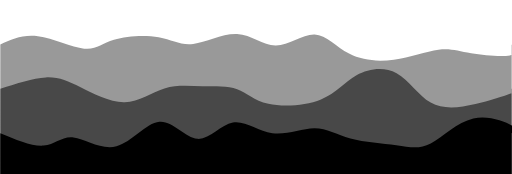
t = 0.00 s
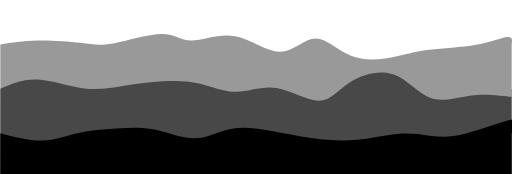
t = 0.75 s
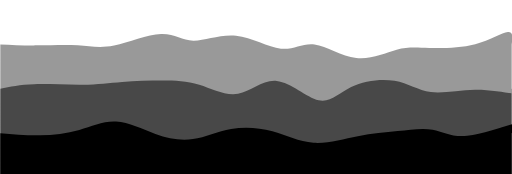
t = 1.25 s
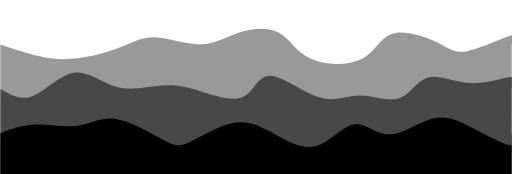
t = 2.00 s
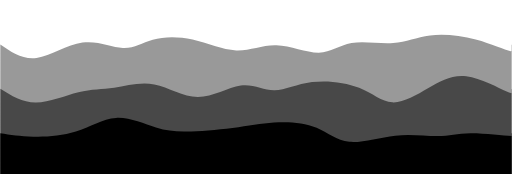
t = 2.75 s
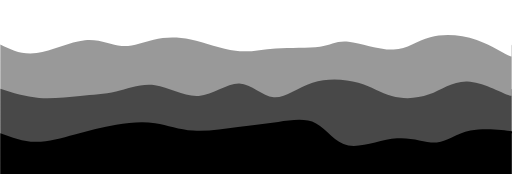
t = 3.25 s

The animated SVG that drew these frames (rendered in a browser with its animation timeline set to each time). Animation: 3 CSS @keyframes rules; one cycle of 4.00 s, repeats indefinitely.

<svg width="100%" height="100%" id="svg" viewBox="0 0 1440 490" xmlns="http://www.w3.org/2000/svg" class="transition duration-300 ease-in-out delay-150"><style>
          .path-0{
            animation:pathAnim-0 4s;
            animation-timing-function: linear;
            animation-iteration-count: infinite;
          }
          @keyframes pathAnim-0{
            0%{
              d: path("M 0,500 C 0,500 0,125 0,125 C 31.755247266145417,110.67822363598879 63.510494532290835,96.35644727197756 106,102 C 148.48950546770917,107.64355272802244 201.7132691369821,133.25243454807855 236,137 C 270.2867308630179,140.74756545192145 285.6364289197808,122.63381453570837 320,112 C 354.3635710802192,101.36618546429163 407.7410151838947,98.21230730908802 446,105 C 484.2589848161053,111.78769269091198 507.3995103446406,128.51695622793954 543,124 C 578.6004896553594,119.48304377206047 626.660943437543,93.7198677791539 667,96 C 707.339056562457,98.2801322208461 739.9567159051873,128.60357265544488 776,128 C 812.0432840948127,127.39642734455512 851.512192941708,95.86584159906664 885,97 C 918.487807058292,98.13415840093336 945.9945123279806,131.9330609482886 982,151 C 1018.0054876720194,170.0669390517114 1062.5097577463696,174.401914607779 1108,168 C 1153.4902422536304,161.598085392221 1199.9664566865401,144.45928062059534 1234,140 C 1268.0335433134599,135.54071937940466 1289.6244155074698,143.76096290983975 1326,150 C 1362.3755844925302,156.23903709016025 1413.53588128358,160.4968677400458 1435,156 C 1456.46411871642,151.5031322599542 1448.2320593582099,138.2515661299771 1440,125 C 1440,125 1440,500 1440,500 Z");
            }
            25%{
              d: path("M 0,500 C 0,500 0,125 0,125 C 31.871952956893452,123.03637102069854 63.743905913786904,121.07274204139709 103,118 C 142.2560940862131,114.92725795860291 188.8963293017458,110.74540285511017 222,115 C 255.1036706982542,119.25459714488983 274.67077687922995,131.94564653816224 316,126 C 357.32922312077005,120.05435346183778 420.4205631813345,95.47201099224093 458,93 C 495.5794368186655,90.52798900775907 507.64697039543205,110.16630949287408 537,111 C 566.353029604568,111.83369050712592 612.9915552369372,93.86275103626275 660,104 C 707.0084447630628,114.13724896373725 754.386808656819,152.38268636207488 792,152 C 829.613191343181,151.61731363792512 857.4612101357869,112.6065035154377 889,112 C 920.5387898642131,111.3934964845623 955.7683508000334,149.19129957617434 998,162 C 1040.2316491999666,174.80870042382566 1089.4653866640795,162.6282981798649 1120,155 C 1150.5346133359205,147.3717018201351 1162.3701025436487,144.29550770436612 1200,140 C 1237.6298974563513,135.70449229563388 1301.0542031613254,130.18967100267065 1345,118 C 1388.9457968386746,105.81032899732934 1413.41308481105,86.94580828495126 1426,87 C 1438.58691518895,87.05419171504874 1439.293457594475,106.02709585752437 1440,125 C 1440,125 1440,500 1440,500 Z");
            }
            50%{
              d: path("M 0,500 C 0,500 0,125 0,125 C 35.89831393620963,137.01320498332728 71.79662787241926,149.02640996665454 105,157 C 138.20337212758074,164.97359003334546 168.71180244653263,168.9075651167091 208,165 C 247.28819755346737,161.0924348832909 295.35616234145033,149.34332956650906 333,135 C 370.64383765854967,120.65667043349093 397.86354818766614,103.71911661725466 436,105 C 474.13645181233386,106.28088338274534 523.1896449078854,125.78020396447236 564,125 C 604.8103550921146,124.21979603552764 637.3778721807922,103.16006752485582 675,91 C 712.6221278192078,78.83993247514418 755.2988663689455,75.57952593610442 785,92 C 814.7011336310545,108.42047406389558 831.4266623434261,144.52182873072647 872,164 C 912.5733376565739,183.47817126927353 976.99448425735,186.33315914098964 1016,167 C 1055.00551574265,147.66684085901036 1068.5954006271743,106.14553470531492 1104,95 C 1139.4045993728257,83.85446529468508 1196.6239132339533,103.08470203775065 1231,120 C 1265.3760867660467,136.91529796224935 1276.9089464370122,151.51565714368252 1314,144 C 1351.0910535629878,136.48434285631748 1413.7403010179964,106.85266938751928 1439,100 C 1464.2596989820036,93.14733061248072 1452.1298494910018,109.07366530624036 1440,125 C 1440,125 1440,500 1440,500 Z");
            }
            75%{
              d: path("M 0,500 C 0,500 0,125 0,125 C 29.934909726350867,149.73258547813617 59.869819452701734,174.46517095627237 101,165 C 142.13018054729827,155.53482904372763 194.4556319155439,111.87190165304673 239,105 C 283.5443680844561,98.12809834695327 320.3076528851226,128.04722243154072 349,135 C 377.6923471148774,141.95277756845928 398.3137565439657,125.93920862079044 427,114 C 455.6862434560343,102.06079137920956 492.4373209390144,94.19594308529753 534,107 C 575.5626790609856,119.80405691470247 621.9369596999767,153.27701903801946 661,159 C 700.0630403000233,164.72298096198054 731.8148402610786,142.69598076262454 775,139 C 818.1851597389214,135.30401923737546 872.8036792557086,149.9390579114824 905,143 C 937.1963207442914,136.0609420885176 946.970442716087,107.54778759144585 980,106 C 1013.029557283913,104.45221240855415 1069.3145498799436,129.86979172273413 1107,130 C 1144.6854501200564,130.13020827726587 1163.7713577641387,104.97304551761765 1203,93 C 1242.2286422358613,81.02695448238235 1301.6000190635011,82.23802620679525 1347,100 C 1392.3999809364989,117.76197379320475 1423.8285659818569,152.07484965520138 1437,159 C 1450.1714340181431,165.92515034479862 1445.0857170090717,145.4625751723993 1440,125 C 1440,125 1440,500 1440,500 Z");
            }
            100%{
              d: path("M 0,500 C 0,500 0,125 0,125 C 31.755247266145417,110.67822363598879 63.510494532290835,96.35644727197756 106,102 C 148.48950546770917,107.64355272802244 201.7132691369821,133.25243454807855 236,137 C 270.2867308630179,140.74756545192145 285.6364289197808,122.63381453570837 320,112 C 354.3635710802192,101.36618546429163 407.7410151838947,98.21230730908802 446,105 C 484.2589848161053,111.78769269091198 507.3995103446406,128.51695622793954 543,124 C 578.6004896553594,119.48304377206047 626.660943437543,93.7198677791539 667,96 C 707.339056562457,98.2801322208461 739.9567159051873,128.60357265544488 776,128 C 812.0432840948127,127.39642734455512 851.512192941708,95.86584159906664 885,97 C 918.487807058292,98.13415840093336 945.9945123279806,131.9330609482886 982,151 C 1018.0054876720194,170.0669390517114 1062.5097577463696,174.401914607779 1108,168 C 1153.4902422536304,161.598085392221 1199.9664566865401,144.45928062059534 1234,140 C 1268.0335433134599,135.54071937940466 1289.6244155074698,143.76096290983975 1326,150 C 1362.3755844925302,156.23903709016025 1413.53588128358,160.4968677400458 1435,156 C 1456.46411871642,151.5031322599542 1448.2320593582099,138.2515661299771 1440,125 C 1440,125 1440,500 1440,500 Z");
            }
          }</style><path d="M 0,500 C 0,500 0,125 0,125 C 31.755247266145417,110.67822363598879 63.510494532290835,96.35644727197756 106,102 C 148.48950546770917,107.64355272802244 201.7132691369821,133.25243454807855 236,137 C 270.2867308630179,140.74756545192145 285.6364289197808,122.63381453570837 320,112 C 354.3635710802192,101.36618546429163 407.7410151838947,98.21230730908802 446,105 C 484.2589848161053,111.78769269091198 507.3995103446406,128.51695622793954 543,124 C 578.6004896553594,119.48304377206047 626.660943437543,93.7198677791539 667,96 C 707.339056562457,98.2801322208461 739.9567159051873,128.60357265544488 776,128 C 812.0432840948127,127.39642734455512 851.512192941708,95.86584159906664 885,97 C 918.487807058292,98.13415840093336 945.9945123279806,131.9330609482886 982,151 C 1018.0054876720194,170.0669390517114 1062.5097577463696,174.401914607779 1108,168 C 1153.4902422536304,161.598085392221 1199.9664566865401,144.45928062059534 1234,140 C 1268.0335433134599,135.54071937940466 1289.6244155074698,143.76096290983975 1326,150 C 1362.3755844925302,156.23903709016025 1413.53588128358,160.4968677400458 1435,156 C 1456.46411871642,151.5031322599542 1448.2320593582099,138.2515661299771 1440,125 C 1440,125 1440,500 1440,500 Z" stroke="none" stroke-width="0" fill="#000000" fill-opacity="0.4" class="transition-all duration-300 ease-in-out delay-150 path-0"></path><style>
          .path-1{
            animation:pathAnim-1 4s;
            animation-timing-function: linear;
            animation-iteration-count: infinite;
          }
          @keyframes pathAnim-1{
            0%{
              d: path("M 0,500 C 0,500 0,250 0,250 C 46.03997578022384,234.8843285620983 92.07995156044768,219.76865712419658 128,218 C 163.92004843955232,216.23134287580342 189.72016953843303,227.80970006531192 226,246 C 262.279830461567,264.1902999346881 309.0393702858203,288.9925426145558 350,288 C 390.9606297141797,287.0074573854442 426.12234931828567,260.220129476465 462,249 C 497.87765068171433,237.77987052353498 534.471232441037,242.12693947958414 570,243 C 605.528767558963,243.87306052041586 639.9927209175662,241.27211260519846 667,251 C 694.0072790824338,260.72788739480154 713.557883888698,282.7846100996221 755,292 C 796.442116111302,301.2153899003779 859.7757435276416,297.5894469963131 903,280 C 946.2242564723584,262.4105530036869 969.3391420007356,230.85760191512554 1003,212 C 1036.6608579992644,193.14239808487446 1080.8676884694164,186.98014534318457 1116,206 C 1151.1323115305836,225.01985465681543 1177.1901041215997,269.2218167121361 1212,289 C 1246.8098958784003,308.7781832878639 1290.3718950441848,304.132587808271 1338,293 C 1385.6281049558152,281.867412191729 1437.3223157016614,264.2478320547797 1455,256 C 1472.6776842983386,247.7521679452203 1456.3388421491693,248.87608397261016 1440,250 C 1440,250 1440,500 1440,500 Z");
            }
            25%{
              d: path("M 0,500 C 0,500 0,250 0,250 C 26.98930788317331,236.44333915957895 53.97861576634662,222.88667831915788 96,226 C 138.02138423365338,229.11332168084212 195.07484481778687,248.8966258829474 239,250 C 282.92515518221313,251.1033741170526 313.72200496250593,233.5268181490526 348,226 C 382.27799503749407,218.4731818509474 420.0371353321893,220.99610152084225 456,222 C 491.9628646678107,223.00389847915775 526.1294537087367,222.4887757675785 560,233 C 593.8705462912633,243.5112242324215 627.445049832864,265.04879540884394 665,261 C 702.554950167136,256.95120459115606 744.0903469598077,227.31604259704568 785,233 C 825.9096530401923,238.68395740295432 866.1935623279055,279.6870342029733 896,285 C 925.8064376720945,290.3129657970267 945.1354037285702,259.9358205910612 980,237 C 1014.8645962714298,214.0641794089388 1065.2648227578138,198.56968343278194 1106,211 C 1146.7351772421862,223.43031656721806 1177.8053052401735,263.785445677811 1215,273 C 1252.1946947598265,282.214554322189 1295.5139562814918,260.288533855974 1341,259 C 1386.4860437185082,257.711466144026 1434.1388696338597,277.06041889829316 1451,279 C 1467.8611303661403,280.93958110170684 1453.93056518307,265.4697905508534 1440,250 C 1440,250 1440,500 1440,500 Z");
            }
            50%{
              d: path("M 0,500 C 0,500 0,250 0,250 C 28.532776753593403,267.0711574134195 57.065553507186806,284.14231482683897 92,270 C 126.9344464928132,255.85768517316106 168.27056272484614,210.50189810606366 208,205 C 247.72943727515386,199.49810189393634 285.85219559342875,233.8500927489065 328,245 C 370.14780440657125,256.1499072510935 416.32065490143873,244.09773089831057 454,241 C 491.67934509856127,237.90226910168943 520.8651848008165,243.75898365785122 561,256 C 601.1348151991835,268.2410163421488 652.2186058952957,286.8663344702847 683,273 C 713.7813941047043,259.1336655297153 724.2603916180007,212.77567846100993 759,213 C 793.7396083819993,213.22432153899007 852.7398276327016,260.03095168567546 898,274 C 943.2601723672984,287.96904831432454 974.7802978511932,269.1005147962883 1012,269 C 1049.2197021488068,268.8994852037117 1092.1389809625257,287.5669891291713 1123,277 C 1153.8610190374743,266.4330108708287 1172.6637782987045,226.63152868702622 1204,218 C 1235.3362217012955,209.36847131297378 1279.2059058426564,231.90689612272377 1325,234 C 1370.7940941573436,236.09310387727623 1418.5125983306696,217.74088682207895 1438,217 C 1457.4874016693304,216.25911317792105 1448.743700834665,233.12955658896053 1440,250 C 1440,250 1440,500 1440,500 Z");
            }
            75%{
              d: path("M 0,500 C 0,500 0,250 0,250 C 32.01779017094606,270.2518375021172 64.03558034189211,290.5036750042344 103,295 C 141.9644196581079,299.4963249957656 187.8754688033776,288.23713748517946 224,278 C 260.1245311966224,267.76286251482054 286.46254444459737,258.54777505504774 318,248 C 349.53745555540263,237.45222494495226 386.27435341823286,225.57176229462962 427,237 C 467.72564658176714,248.42823770537038 512.440041882471,283.1651757664338 555,279 C 597.559958117529,274.8348242335662 637.9654790518832,231.7675346396351 675,230 C 712.0345209481168,228.2324653603649 745.6980419099966,267.76468567502576 775,268 C 804.3019580900034,268.23531432497424 829.2423533081306,229.17372266026186 871,217 C 912.7576466918694,204.82627733973814 971.332544857481,219.54042368392686 1010,240 C 1048.667455142519,260.45957631607314 1067.4274672619458,286.66458260403067 1098,292 C 1128.5725327380542,297.33541739596933 1170.9575860947361,281.8012458999506 1206,258 C 1241.0424139052639,234.19875410004946 1268.7421883591094,202.13043379616715 1308,208 C 1347.2578116408906,213.86956620383285 1398.073660468826,257.6770189153808 1422,271 C 1445.926339531174,284.3229810846192 1442.963169765587,267.1614905423096 1440,250 C 1440,250 1440,500 1440,500 Z");
            }
            100%{
              d: path("M 0,500 C 0,500 0,250 0,250 C 46.03997578022384,234.8843285620983 92.07995156044768,219.76865712419658 128,218 C 163.92004843955232,216.23134287580342 189.72016953843303,227.80970006531192 226,246 C 262.279830461567,264.1902999346881 309.0393702858203,288.9925426145558 350,288 C 390.9606297141797,287.0074573854442 426.12234931828567,260.220129476465 462,249 C 497.87765068171433,237.77987052353498 534.471232441037,242.12693947958414 570,243 C 605.528767558963,243.87306052041586 639.9927209175662,241.27211260519846 667,251 C 694.0072790824338,260.72788739480154 713.557883888698,282.7846100996221 755,292 C 796.442116111302,301.2153899003779 859.7757435276416,297.5894469963131 903,280 C 946.2242564723584,262.4105530036869 969.3391420007356,230.85760191512554 1003,212 C 1036.6608579992644,193.14239808487446 1080.8676884694164,186.98014534318457 1116,206 C 1151.1323115305836,225.01985465681543 1177.1901041215997,269.2218167121361 1212,289 C 1246.8098958784003,308.7781832878639 1290.3718950441848,304.132587808271 1338,293 C 1385.6281049558152,281.867412191729 1437.3223157016614,264.2478320547797 1455,256 C 1472.6776842983386,247.7521679452203 1456.3388421491693,248.87608397261016 1440,250 C 1440,250 1440,500 1440,500 Z");
            }
          }</style><path d="M 0,500 C 0,500 0,250 0,250 C 46.03997578022384,234.8843285620983 92.07995156044768,219.76865712419658 128,218 C 163.92004843955232,216.23134287580342 189.72016953843303,227.80970006531192 226,246 C 262.279830461567,264.1902999346881 309.0393702858203,288.9925426145558 350,288 C 390.9606297141797,287.0074573854442 426.12234931828567,260.220129476465 462,249 C 497.87765068171433,237.77987052353498 534.471232441037,242.12693947958414 570,243 C 605.528767558963,243.87306052041586 639.9927209175662,241.27211260519846 667,251 C 694.0072790824338,260.72788739480154 713.557883888698,282.7846100996221 755,292 C 796.442116111302,301.2153899003779 859.7757435276416,297.5894469963131 903,280 C 946.2242564723584,262.4105530036869 969.3391420007356,230.85760191512554 1003,212 C 1036.6608579992644,193.14239808487446 1080.8676884694164,186.98014534318457 1116,206 C 1151.1323115305836,225.01985465681543 1177.1901041215997,269.2218167121361 1212,289 C 1246.8098958784003,308.7781832878639 1290.3718950441848,304.132587808271 1338,293 C 1385.6281049558152,281.867412191729 1437.3223157016614,264.2478320547797 1455,256 C 1472.6776842983386,247.7521679452203 1456.3388421491693,248.87608397261016 1440,250 C 1440,250 1440,500 1440,500 Z" stroke="none" stroke-width="0" fill="#000000" fill-opacity="0.53" class="transition-all duration-300 ease-in-out delay-150 path-1"></path><style>
          .path-2{
            animation:pathAnim-2 4s;
            animation-timing-function: linear;
            animation-iteration-count: infinite;
          }
          @keyframes pathAnim-2{
            0%{
              d: path("M 0,500 C 0,500 0,375 0,375 C 44.926247143370475,393.8541024885977 89.85249428674095,412.70820497719535 122,410 C 154.14750571325905,407.29179502280465 173.51626999640666,383.02128257981633 206,387 C 238.48373000359334,390.97871742018367 284.0824257276323,423.20666470353933 327,412 C 369.9175742723677,400.79333529646067 410.15402709306403,346.1520586060262 448,343 C 485.84597290693597,339.8479413939738 521.3014659001113,388.18510087235614 555,391 C 588.6985340998887,393.81489912764386 620.6401093064906,351.10753790454925 655,345 C 689.3598906935094,338.89246209545075 726.1380968739265,369.3847475094469 766,375 C 805.8619031260735,380.6152524905531 848.8075031978035,361.353472057663 884,361 C 919.1924968021965,360.646527942337 946.6318903348595,379.2013642599008 986,390 C 1025.3681096651405,400.7986357400992 1076.6649354627586,403.84107090273375 1115,409 C 1153.3350645372414,414.15892909726625 1178.7083678141062,421.4343521291642 1212,404 C 1245.2916321858938,386.5656478708358 1286.5015932808176,344.42152058060964 1332,334 C 1377.4984067191824,323.57847941939036 1427.2852590626237,344.8795655483973 1446,357 C 1464.7147409373763,369.1204344516027 1452.3573704686883,372.06021722580135 1440,375 C 1440,375 1440,500 1440,500 Z");
            }
            25%{
              d: path("M 0,500 C 0,500 0,375 0,375 C 39.78764084200445,383.2095636093435 79.5752816840089,391.4191272186869 117,391 C 154.4247183159911,390.5808727813131 189.4865141059688,381.53305473459557 224,370 C 258.5134858940312,358.46694526540443 292.47866189211584,344.4486538429307 326,345 C 359.52133810788416,345.5513461570693 392.59883832556784,360.67232989368176 430,372 C 467.40116167443216,383.32767010631824 509.12598480561303,390.86202658234214 545,389 C 580.874015194387,387.13797341765786 610.8972224519805,375.8795637769496 647,369 C 683.1027775480195,362.1204362230504 725.2851253864652,359.6197183098592 764,367 C 802.7148746135348,374.3802816901408 837.962276002159,391.64156298361365 879,399 C 920.037723997841,406.35843701638635 966.8657706048991,403.8140297556861 1010,395 C 1053.1342293951009,386.1859702443139 1092.5746415782453,371.1023179936421 1127,366 C 1161.4253584217547,360.8976820063579 1190.83566308212,365.77669826974545 1216,376 C 1241.16433691788,386.22330173025455 1262.0827060932754,401.7908889273763 1308,389 C 1353.9172939067246,376.2091110726237 1424.8335125447786,335.0597460207496 1451,328 C 1477.1664874552214,320.9402539792504 1458.5832437276108,347.9701269896252 1440,375 C 1440,375 1440,500 1440,500 Z");
            }
            50%{
              d: path("M 0,500 C 0,500 0,375 0,375 C 29.0788444057209,363.5181000380044 58.1576888114418,352.03620007600875 96,351 C 133.8423111885582,349.96379992399125 180.4480891599537,359.3732997339695 218,354 C 255.5519108400463,348.6267002660305 284.04995454874353,328.47060098811346 326,335 C 367.95004545125647,341.52939901188654 423.3520926450723,374.7442963135768 457,393 C 490.6479073549277,411.2557036864232 502.5416748709671,414.5522137575796 534,400 C 565.4583251290329,385.4477862424204 616.4812078710593,353.0468486561049 659,346 C 701.5187921289407,338.9531513438951 735.5334936447956,357.2603916180007 773,378 C 810.4665063552044,398.7396083819993 851.3848175497583,421.9115848718923 890,411 C 928.6151824502417,400.0884151281077 964.9272361561714,355.0932688944301 997,350 C 1029.0727638438286,344.9067311055699 1056.9062378255562,379.7153395503875 1095,379 C 1133.0937621744438,378.2846604496125 1181.4478125416035,342.04537290401987 1222,333 C 1262.5521874583965,323.95462709598013 1295.30251200803,342.1031688335331 1335,363 C 1374.69748799197,383.8968311664669 1421.342139426277,407.54195176184766 1440,410 C 1458.657860573723,412.45804823815234 1449.3289302868616,393.72902411907614 1440,375 C 1440,375 1440,500 1440,500 Z");
            }
            75%{
              d: path("M 0,500 C 0,500 0,375 0,375 C 27.667536015913598,384.657830663512 55.335072031827195,394.31566132702403 91,396 C 126.6649279681728,397.68433867297597 170.3272478886048,391.3951853554158 211,376 C 251.6727521113952,360.6048146445842 289.3559364137535,336.1035972513129 326,331 C 362.6440635862465,325.8964027486871 398.2490064563813,340.19042563933243 432,348 C 465.7509935436187,355.80957436066757 497.6480377607213,357.13470019135724 539,360 C 580.3519622392787,362.86529980864276 631.1588425007334,367.27077359523867 674,362 C 716.8411574992666,356.72922640476133 751.716592236345,341.7822054276881 788,333 C 824.283407763655,324.2177945723119 861.9747885538869,321.600404694009 891,343 C 920.0252114461131,364.399595305991 940.3842535481072,409.8161757962759 978,416 C 1015.6157464518928,422.1838242037241 1070.4881972536843,389.13489212088734 1118,383 C 1165.5118027463157,376.86510787911266 1205.6629574371568,397.64425572017456 1235,400 C 1264.3370425628432,402.35574427982544 1282.8599729976886,386.28808499841455 1321,379 C 1359.1400270023114,371.71191500158545 1416.897150572089,373.2034042861673 1440,374 C 1463.102849427911,374.7965957138327 1451.5514247139554,374.8982978569163 1440,375 C 1440,375 1440,500 1440,500 Z");
            }
            100%{
              d: path("M 0,500 C 0,500 0,375 0,375 C 44.926247143370475,393.8541024885977 89.85249428674095,412.70820497719535 122,410 C 154.14750571325905,407.29179502280465 173.51626999640666,383.02128257981633 206,387 C 238.48373000359334,390.97871742018367 284.0824257276323,423.20666470353933 327,412 C 369.9175742723677,400.79333529646067 410.15402709306403,346.1520586060262 448,343 C 485.84597290693597,339.8479413939738 521.3014659001113,388.18510087235614 555,391 C 588.6985340998887,393.81489912764386 620.6401093064906,351.10753790454925 655,345 C 689.3598906935094,338.89246209545075 726.1380968739265,369.3847475094469 766,375 C 805.8619031260735,380.6152524905531 848.8075031978035,361.353472057663 884,361 C 919.1924968021965,360.646527942337 946.6318903348595,379.2013642599008 986,390 C 1025.3681096651405,400.7986357400992 1076.6649354627586,403.84107090273375 1115,409 C 1153.3350645372414,414.15892909726625 1178.7083678141062,421.4343521291642 1212,404 C 1245.2916321858938,386.5656478708358 1286.5015932808176,344.42152058060964 1332,334 C 1377.4984067191824,323.57847941939036 1427.2852590626237,344.8795655483973 1446,357 C 1464.7147409373763,369.1204344516027 1452.3573704686883,372.06021722580135 1440,375 C 1440,375 1440,500 1440,500 Z");
            }
          }</style><path d="M 0,500 C 0,500 0,375 0,375 C 44.926247143370475,393.8541024885977 89.85249428674095,412.70820497719535 122,410 C 154.14750571325905,407.29179502280465 173.51626999640666,383.02128257981633 206,387 C 238.48373000359334,390.97871742018367 284.0824257276323,423.20666470353933 327,412 C 369.9175742723677,400.79333529646067 410.15402709306403,346.1520586060262 448,343 C 485.84597290693597,339.8479413939738 521.3014659001113,388.18510087235614 555,391 C 588.6985340998887,393.81489912764386 620.6401093064906,351.10753790454925 655,345 C 689.3598906935094,338.89246209545075 726.1380968739265,369.3847475094469 766,375 C 805.8619031260735,380.6152524905531 848.8075031978035,361.353472057663 884,361 C 919.1924968021965,360.646527942337 946.6318903348595,379.2013642599008 986,390 C 1025.3681096651405,400.7986357400992 1076.6649354627586,403.84107090273375 1115,409 C 1153.3350645372414,414.15892909726625 1178.7083678141062,421.4343521291642 1212,404 C 1245.2916321858938,386.5656478708358 1286.5015932808176,344.42152058060964 1332,334 C 1377.4984067191824,323.57847941939036 1427.2852590626237,344.8795655483973 1446,357 C 1464.7147409373763,369.1204344516027 1452.3573704686883,372.06021722580135 1440,375 C 1440,375 1440,500 1440,500 Z" stroke="none" stroke-width="0" fill="#000000" fill-opacity="1" class="transition-all duration-300 ease-in-out delay-150 path-2"></path></svg>
